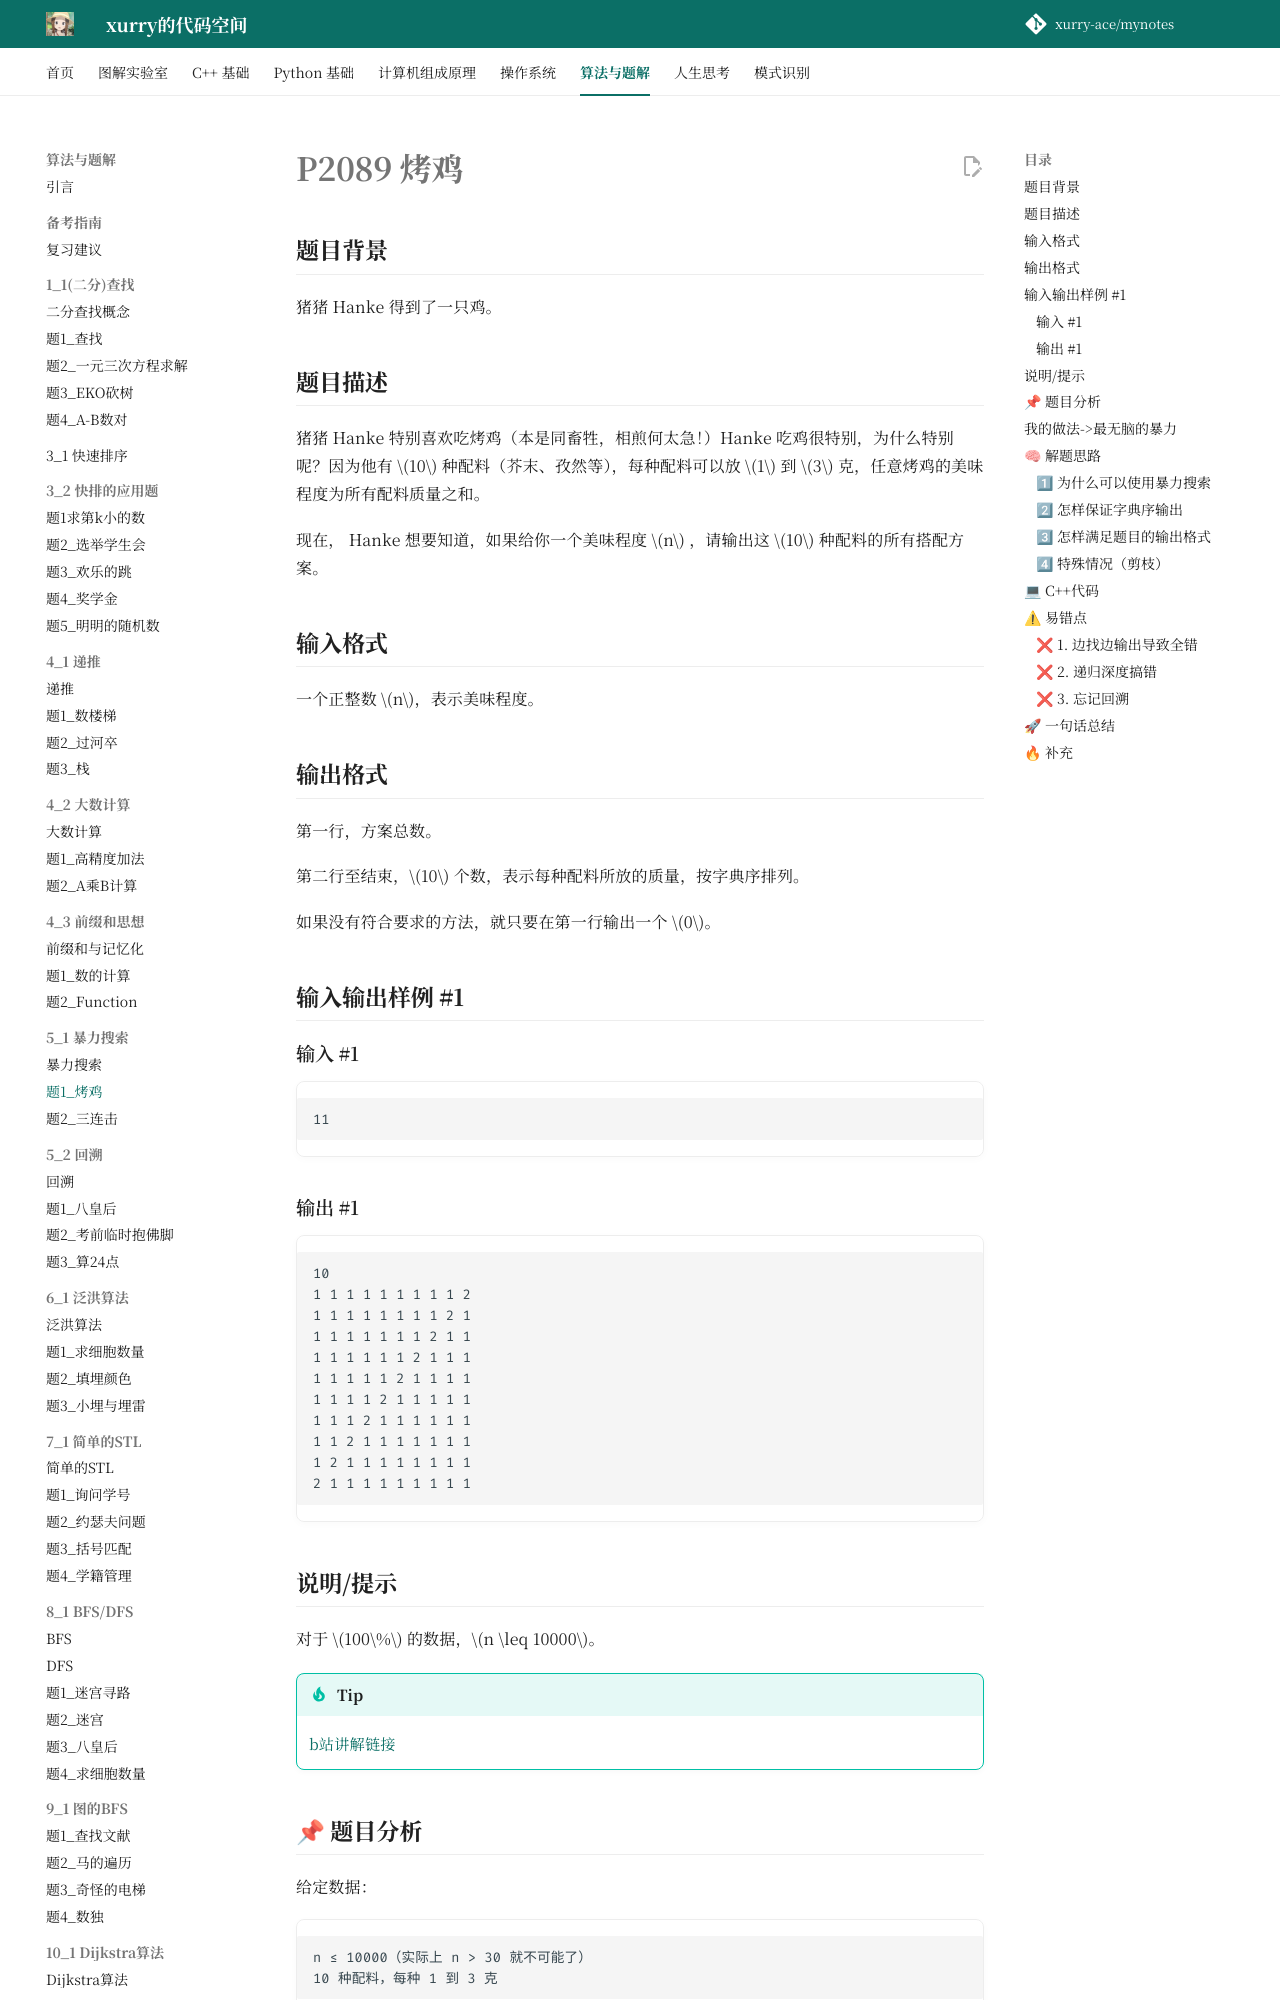

repository: xurry-ace/mynotes · page: 洛谷题目/5_1/烤鸡/index.html · generator: mkdocs

# P2089 烤鸡

## 题目背景

猪猪 Hanke 得到了一只鸡。

## 题目描述

猪猪 Hanke 特别喜欢吃烤鸡（本是同畜牲，相煎何太急！）Hanke 吃鸡很特别，为什么特别呢？因为他有 $10$ 种配料（芥末、孜然等），每种配料可以放 $1$ 到 $3$ 克，任意烤鸡的美味程度为所有配料质量之和。

现在， Hanke 想要知道，如果给你一个美味程度 $n$ ，请输出这 $10$ 种配料的所有搭配方案。

## 输入格式

一个正整数 $n$，表示美味程度。

## 输出格式

第一行，方案总数。

第二行至结束，$10$ 个数，表示每种配料所放的质量，按字典序排列。

如果没有符合要求的方法，就只要在第一行输出一个 $0$。

## 输入输出样例 #1

### 输入 #1

```
11
```

### 输出 #1

```
10
1 1 1 1 1 1 1 1 1 2 
1 1 1 1 1 1 1 1 2 1 
1 1 1 1 1 1 1 2 1 1 
1 1 1 1 1 1 2 1 1 1 
1 1 1 1 1 2 1 1 1 1 
1 1 1 1 2 1 1 1 1 1 
1 1 1 2 1 1 1 1 1 1 
1 1 2 1 1 1 1 1 1 1 
1 2 1 1 1 1 1 1 1 1 
2 1 1 1 1 1 1 1 1 1 
```

## 说明/提示

对于 $100\%$ 的数据，$n \leq 10000$。

!!! tip
    [b站讲解链接](https://www.bilibili.com/video/BV15Y4y1z71Z/)


## 📌 题目分析

给定数据：

```text
n ≤ 10000（实际上 n > 30 就不可能了）
10 种配料，每种 1 到 3 克
```

求出所有配料总和等于 `n` 的方案数，并按字典序输出所有方案。

- **问题本质**：枚举所有可能的情况并验证总和
- **算法类型**：深度优先搜索（DFS） / 暴力枚举
!!! note
    我的做法，我看童老师ppt上和我的思路差不多，但是语法细节上，童老师用了带参的宏定义，然后细节上童老师还用了更细化的剪枝
